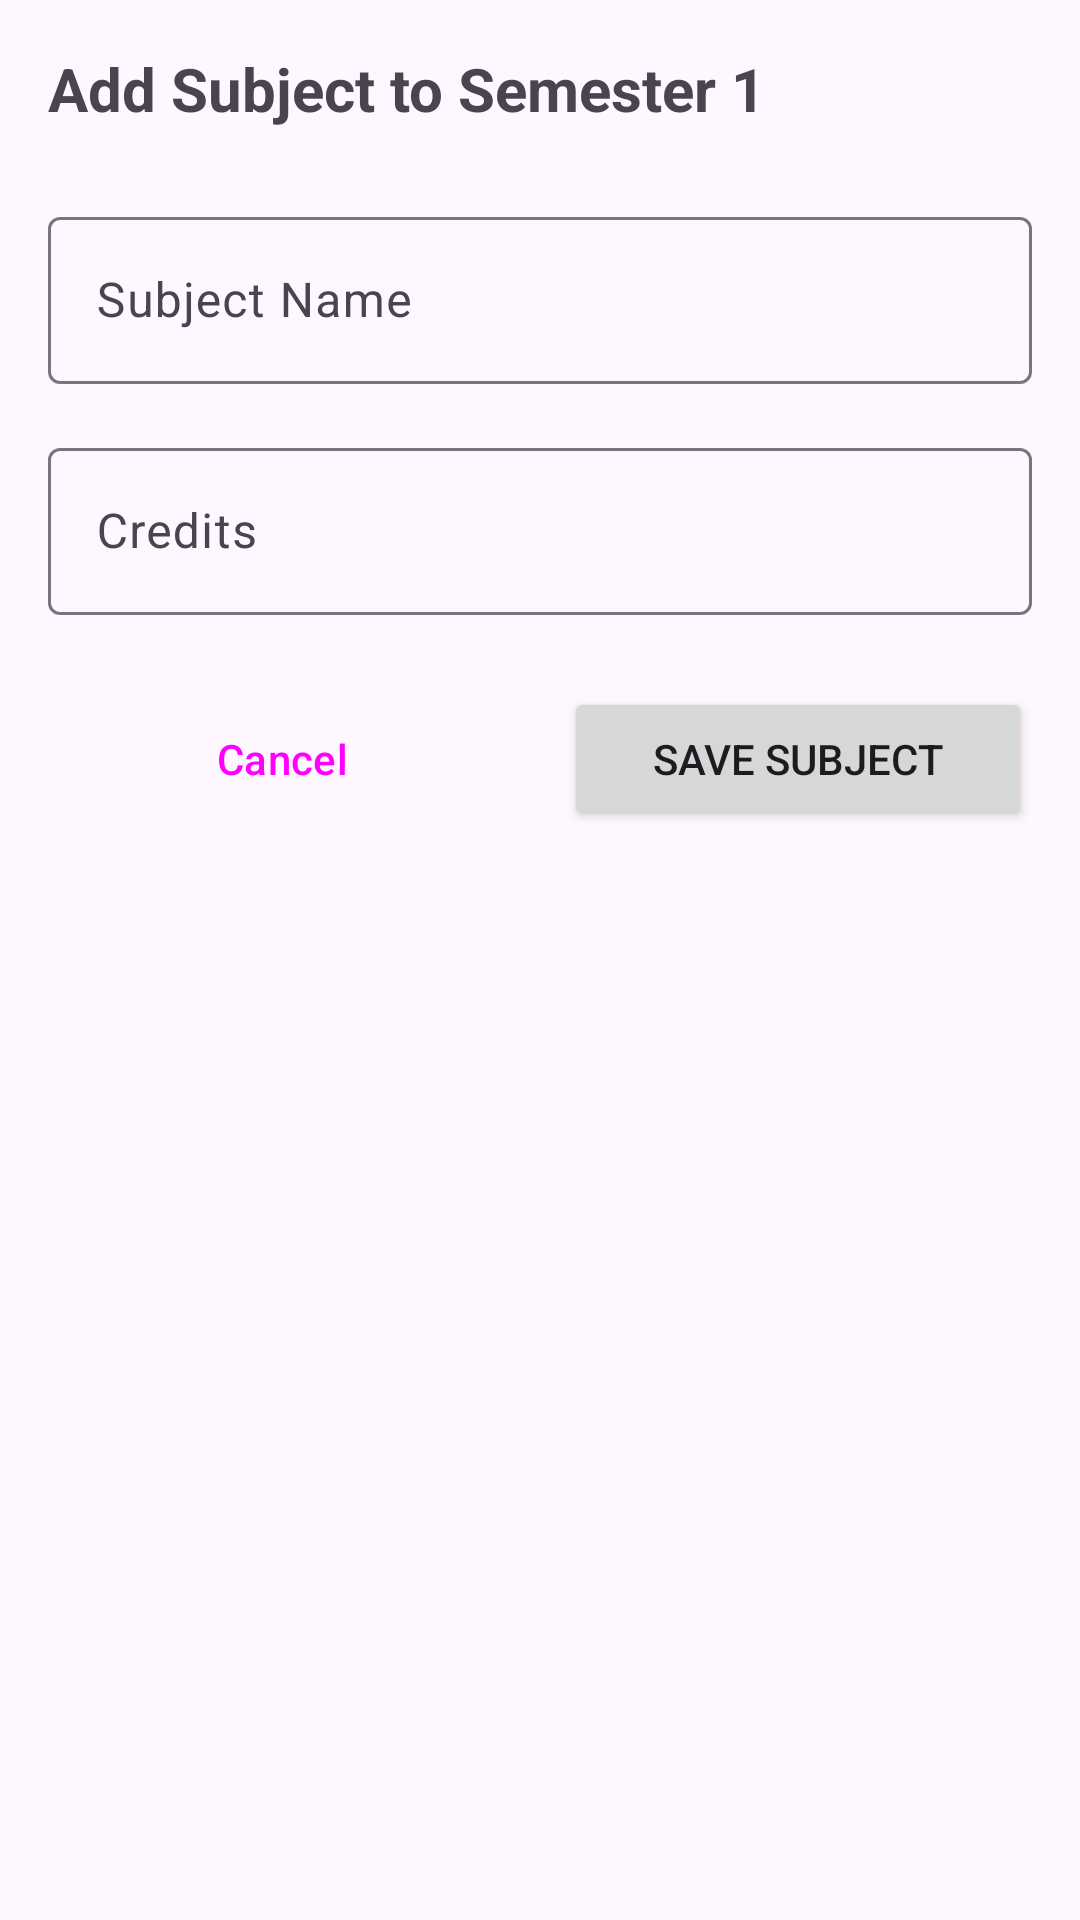

Produce the Android XML layout that renders to this screen, including the resource entries it uses.
<!-- AndroidManifest.xml: application theme Theme.ProteusApp -->
<!-- res/layout/activity_add_subject.xml -->
<?xml version="1.0" encoding="utf-8"?>
<LinearLayout xmlns:android="http://schemas.android.com/apk/res/android"
    android:layout_width="match_parent"
    android:layout_height="match_parent"
    android:orientation="vertical"
    android:padding="16dp">

    <TextView
        android:id="@+id/textViewTitle"
        android:layout_width="wrap_content"
        android:layout_height="wrap_content"
        android:text="Add Subject to Semester 1"
        android:textSize="20sp"
        android:textStyle="bold"
        android:layout_marginBottom="24dp" />

    <com.google.android.material.textfield.TextInputLayout
        android:layout_width="match_parent"
        android:layout_height="wrap_content"
        android:layout_marginBottom="16dp">

        <com.google.android.material.textfield.TextInputEditText
            android:id="@+id/editTextSubjectName"
            android:layout_width="match_parent"
            android:layout_height="wrap_content"
            android:hint="Subject Name" />

    </com.google.android.material.textfield.TextInputLayout>

    <com.google.android.material.textfield.TextInputLayout
        android:layout_width="match_parent"
        android:layout_height="wrap_content"
        android:layout_marginBottom="24dp">

        <com.google.android.material.textfield.TextInputEditText
            android:id="@+id/editTextCredits"
            android:layout_width="match_parent"
            android:layout_height="wrap_content"
            android:hint="Credits"
            android:inputType="number" />

    </com.google.android.material.textfield.TextInputLayout>

    <LinearLayout
        android:layout_width="match_parent"
        android:layout_height="wrap_content"
        android:orientation="horizontal">

        <Button
            android:id="@+id/buttonCancel"
            android:layout_width="0dp"
            android:layout_height="wrap_content"
            android:layout_weight="1"
            android:layout_marginEnd="8dp"
            android:text="Cancel"
            style="@style/Widget.Material3.Button.OutlinedButton" />

        <Button
            android:id="@+id/buttonSave"
            android:layout_width="0dp"
            android:layout_height="wrap_content"
            android:layout_weight="1"
            android:layout_marginStart="8dp"
            android:text="Save Subject" />

    </LinearLayout>

</LinearLayout>
<!-- resources referenced by this layout -->
<resources>
  <style name="Theme.ProteusApp" parent="Base.Theme.ProteusApp" />
  <style name="Base.Theme.ProteusApp" parent="Theme.Material3.DayNight.NoActionBar">
          
          
      </style>
</resources>
